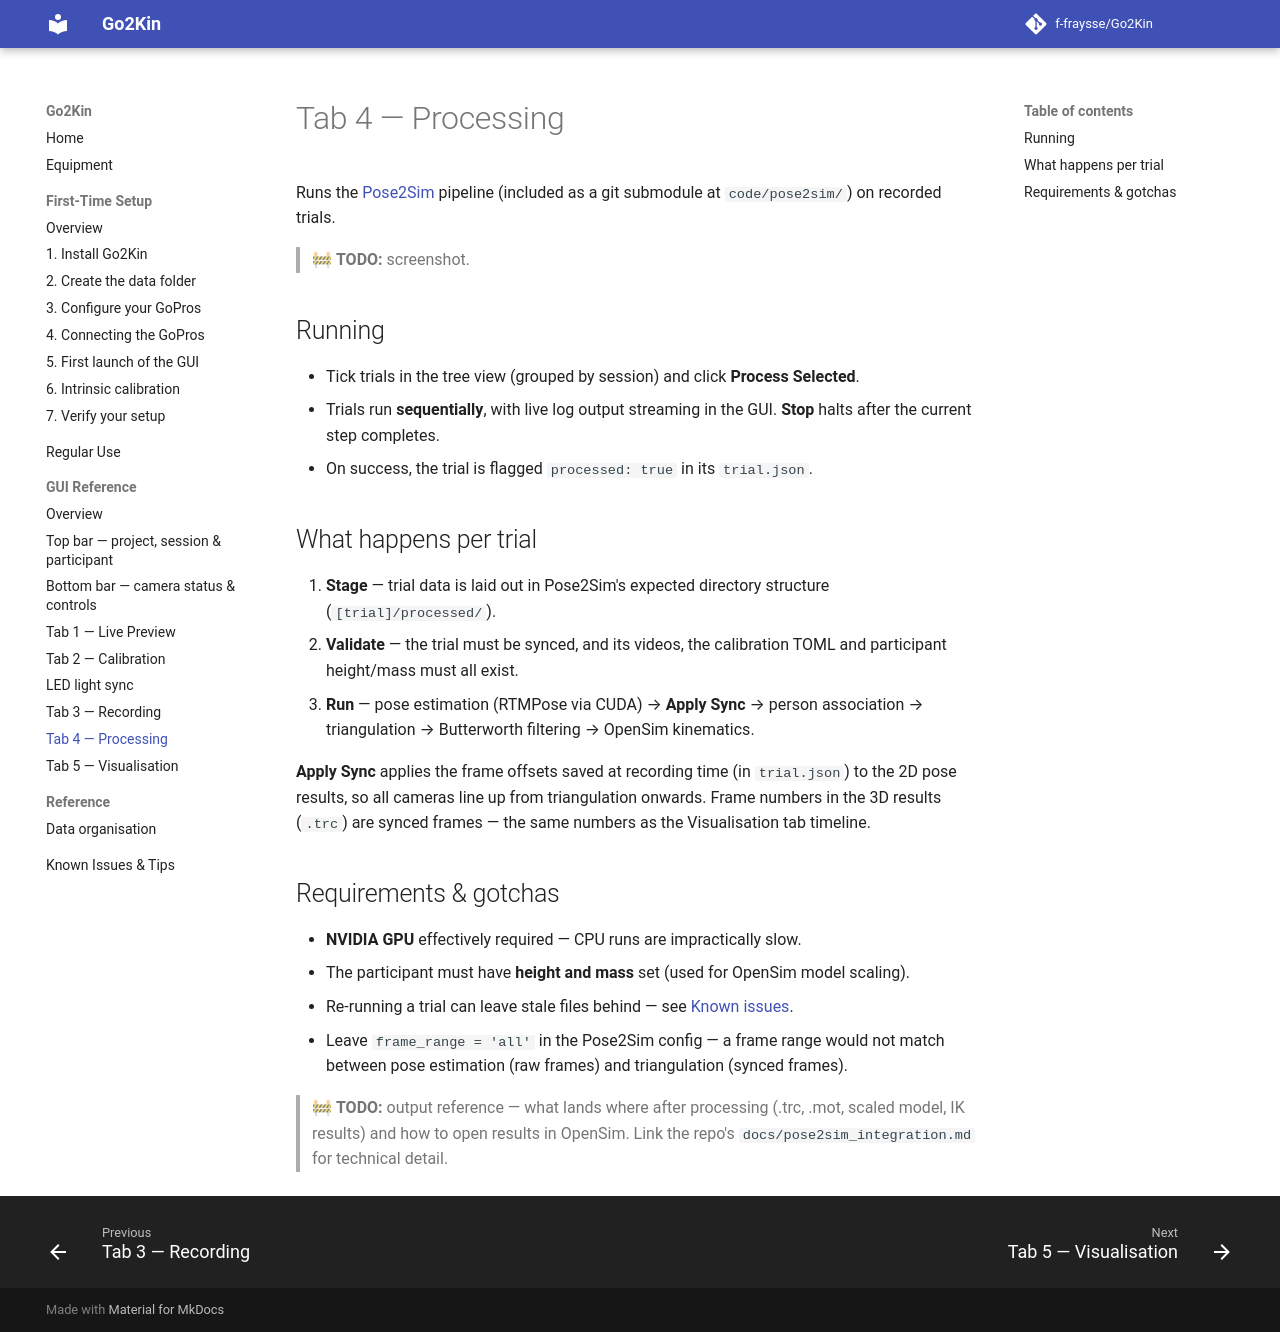

repository: f-fraysse/Go2Kin · page: gui/processing-tab/index.html · generator: mkdocs

# Tab 4 — Processing

Runs the [Pose2Sim](https://github.com/perfanalytics/pose2sim) pipeline (included as a
git submodule at `code/pose2sim/`) on recorded trials.

> 🚧 **TODO:** screenshot.

## Running

- Tick trials in the tree view (grouped by session) and click **Process Selected**.
- Trials run **sequentially**, with live log output streaming in the GUI. **Stop** halts after the current step completes.
- On success, the trial is flagged `processed: true` in its `trial.json`.

## What happens per trial

1. **Stage** — trial data is laid out in Pose2Sim's expected directory structure (`[trial]/processed/`).
2. **Validate** — synced videos, the calibration TOML and participant height/mass must all exist.
3. **Run** — pose estimation (RTMPose via CUDA) → triangulation → Butterworth filtering → OpenSim kinematics.

## Requirements & gotchas

- **NVIDIA GPU** effectively required — CPU runs are impractically slow.
- The participant must have **height and mass** set (used for OpenSim model scaling).
- Re-running a trial can leave stale files behind — see [Known issues](../troubleshooting.md).

> 🚧 **TODO:** output reference — what lands where after processing (.trc, .mot, scaled model, IK results) and how to open results in OpenSim. Link the repo's `docs/pose2sim_integration.md` for technical detail.
